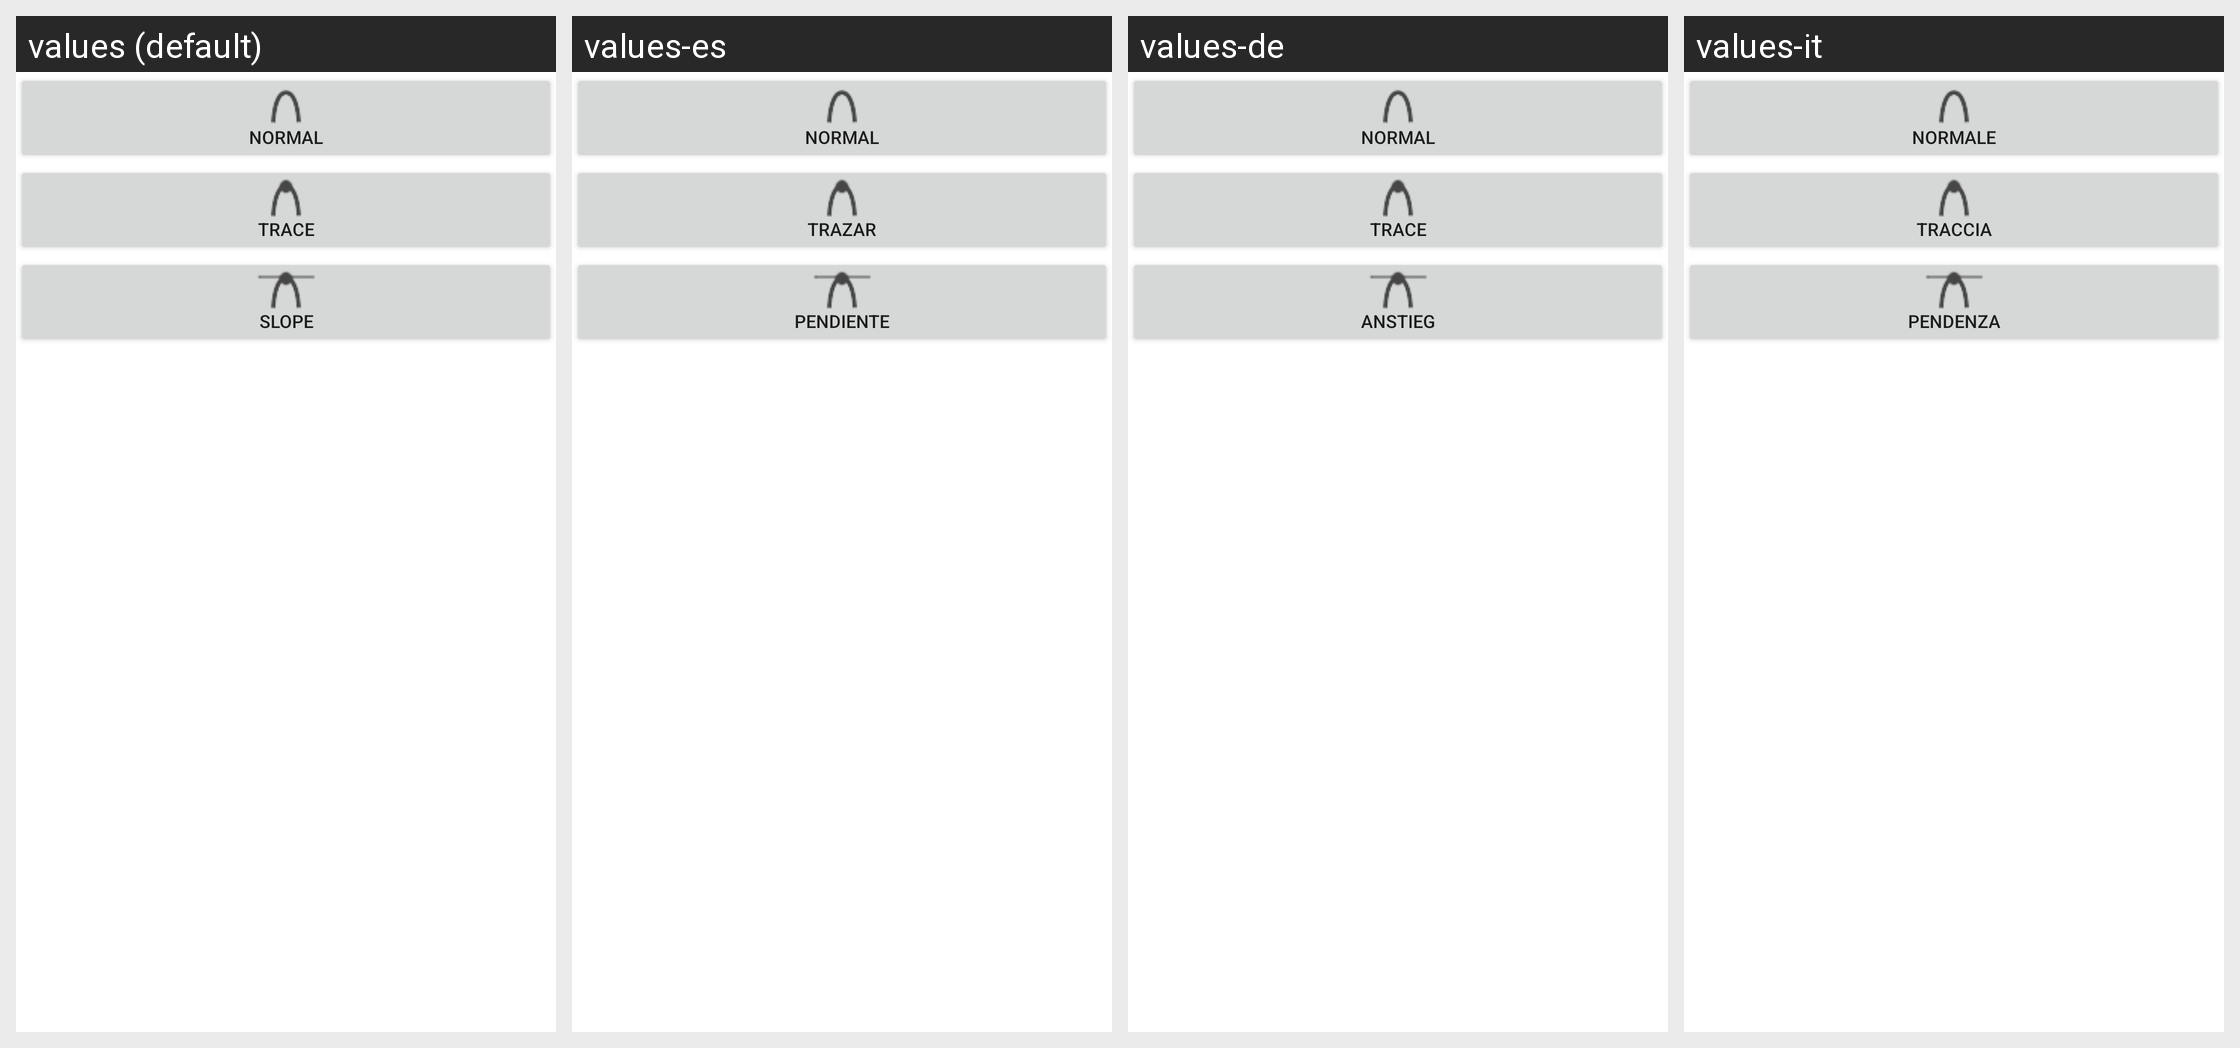

Here is an Android app screen in its default locale and in the app's own translations. Write out the translated-string differences for the strings that appear on this screen.
Android screen res/layout/mv_mode.xml rendered under 4 locales, left to right: values (default), values-es, values-de, values-it. Device: Nexus 5 (rendered at 1080×1920; each locale shown at half size, 540×960, under a caption strip naming it); theme Theme.MaterialComponents.DayNight.NoActionBar.
Strings drawn on this screen, with the default value and each locale's value (text and hints the layout hard-codes, and strings that could not be matched under every locale, appear in the picture but are not listed):

mode_pan_name
  values: Normal
  values-es: Normal
  values-de: Normal
  values-it: Normale

mode_trace_name
  values: Trace
  values-es: Trazar
  values-de: Trace
  values-it: Traccia

mode_slope_name
  values: Slope
  values-es: Pendiente
  values-de: Anstieg
  values-it: Pendenza
